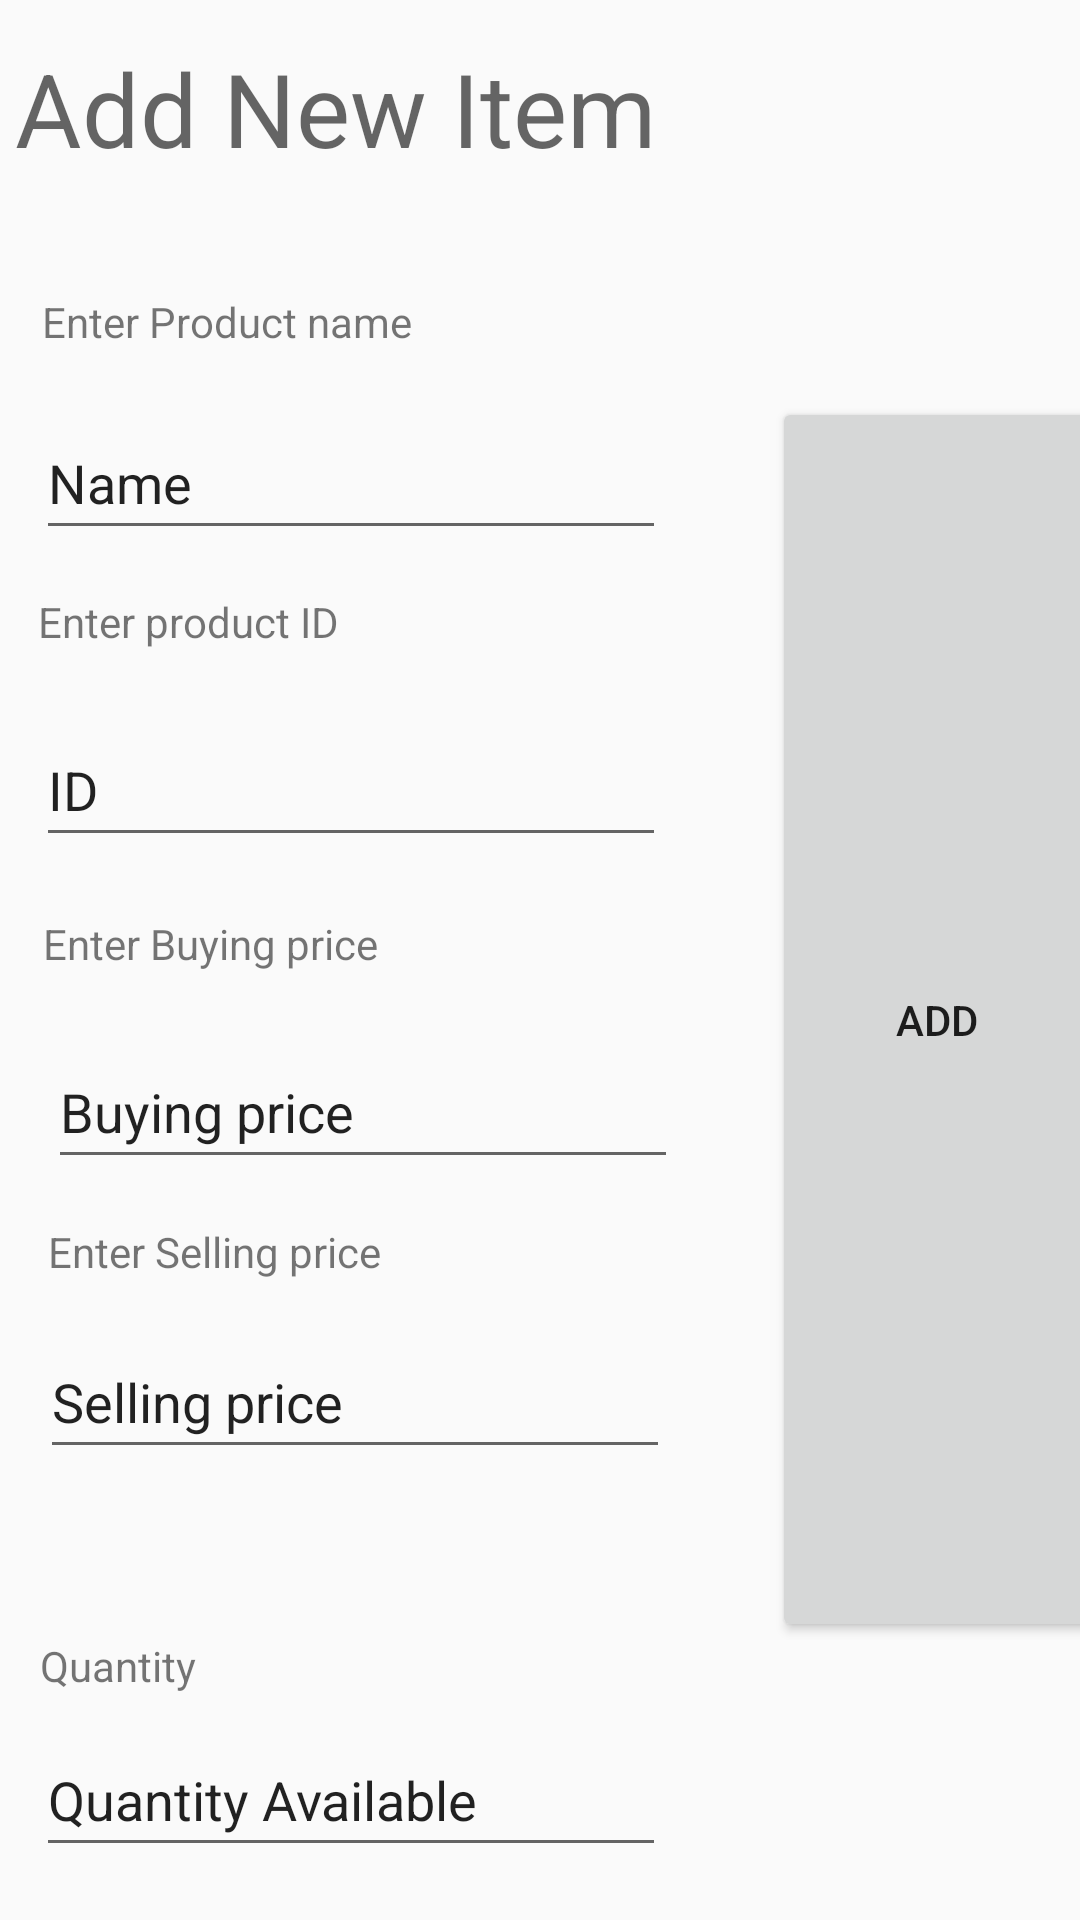

Write the Android layout XML for this screen, with the resource values it uses.
<!-- AndroidManifest.xml: application theme Theme.InventoryManager -->
<!-- res/layout/activity_add_inventory.xml -->
<?xml version="1.0" encoding="utf-8"?>
<androidx.constraintlayout.widget.ConstraintLayout xmlns:android="http://schemas.android.com/apk/res/android"
    xmlns:app="http://schemas.android.com/apk/res-auto"
    xmlns:tools="http://schemas.android.com/tools"
    android:layout_width="match_parent"
    android:layout_height="match_parent"
    tools:context=".AddInventory">


    <TextView
        android:id="@+id/TVa"
        android:layout_width="337dp"
        android:layout_height="64dp"
        android:text="Add New Item"
        android:textAppearance="@style/TextAppearance.AppCompat.Display1"
        app:layout_constraintBottom_toBottomOf="parent"
        app:layout_constraintEnd_toEndOf="parent"
        app:layout_constraintHorizontal_bias="0.216"
        app:layout_constraintStart_toStartOf="parent"
        app:layout_constraintTop_toTopOf="parent"
        app:layout_constraintVertical_bias="0.023" />

    <EditText
        android:id="@+id/pnameET"
        android:layout_width="wrap_content"
        android:layout_height="wrap_content"
        android:ems="10"
        android:inputType="textPersonName"
        android:minHeight="48dp"
        android:text="Name"
        app:layout_constraintBottom_toBottomOf="parent"
        app:layout_constraintEnd_toEndOf="parent"
        app:layout_constraintHorizontal_bias="0.079"
        app:layout_constraintStart_toStartOf="parent"
        app:layout_constraintTop_toBottomOf="@+id/TVa"
        app:layout_constraintVertical_bias="0.113" />

    <TextView
        android:id="@+id/TVb"
        android:layout_width="147dp"
        android:layout_height="31dp"
        android:text="Enter Product name"
        app:layout_constraintBottom_toTopOf="@+id/pnameET"
        app:layout_constraintEnd_toEndOf="parent"
        app:layout_constraintHorizontal_bias="0.066"
        app:layout_constraintStart_toStartOf="parent"
        app:layout_constraintTop_toBottomOf="@+id/TVa"
        app:layout_constraintVertical_bias="0.755" />

    <TextView
        android:id="@+id/TVc"
        android:layout_width="143dp"
        android:layout_height="27dp"
        android:text="Enter product ID"
        app:layout_constraintBottom_toBottomOf="parent"
        app:layout_constraintEnd_toEndOf="parent"
        app:layout_constraintHorizontal_bias="0.059"
        app:layout_constraintStart_toStartOf="parent"
        app:layout_constraintTop_toBottomOf="@+id/pnameET"
        app:layout_constraintVertical_bias="0.033" />

    <EditText
        android:id="@+id/qtyChangeET"
        android:layout_width="wrap_content"
        android:layout_height="wrap_content"
        android:ems="10"
        android:inputType="number"
        android:minHeight="48dp"
        android:text="ID"
        app:layout_constraintBottom_toBottomOf="parent"
        app:layout_constraintEnd_toEndOf="parent"
        app:layout_constraintHorizontal_bias="0.079"
        app:layout_constraintStart_toStartOf="parent"
        app:layout_constraintTop_toBottomOf="@+id/TVc"
        app:layout_constraintVertical_bias="0.035" />

    <TextView
        android:id="@+id/TVd"
        android:layout_width="148dp"
        android:layout_height="30dp"
        android:text="Enter Buying price"
        app:layout_constraintBottom_toBottomOf="parent"
        app:layout_constraintEnd_toEndOf="parent"
        app:layout_constraintHorizontal_bias="0.068"
        app:layout_constraintStart_toStartOf="parent"
        app:layout_constraintTop_toBottomOf="@+id/qtyChangeET"
        app:layout_constraintVertical_bias="0.06" />

    <EditText
        android:id="@+id/ET3"
        android:layout_width="wrap_content"
        android:layout_height="wrap_content"
        android:layout_marginStart="16dp"
        android:ems="10"
        android:inputType="number"
        android:minHeight="48dp"
        android:text="Buying price"
        app:layout_constraintBottom_toBottomOf="parent"
        app:layout_constraintEnd_toEndOf="parent"
        app:layout_constraintHorizontal_bias="0.0"
        app:layout_constraintStart_toStartOf="parent"
        app:layout_constraintTop_toBottomOf="@+id/TVd"
        app:layout_constraintVertical_bias="0.039" />

    <TextView
        android:id="@+id/TVe"
        android:layout_width="161dp"
        android:layout_height="27dp"
        android:layout_marginStart="16dp"
        android:text="Enter Selling price"
        app:layout_constraintBottom_toBottomOf="parent"
        app:layout_constraintEnd_toEndOf="parent"
        app:layout_constraintHorizontal_bias="0.0"
        app:layout_constraintStart_toStartOf="parent"
        app:layout_constraintTop_toBottomOf="@+id/ET3"
        app:layout_constraintVertical_bias="0.066" />

    <EditText
        android:id="@+id/ET4"
        android:layout_width="wrap_content"
        android:layout_height="wrap_content"
        android:ems="10"
        android:inputType="number"
        android:minHeight="48dp"
        android:text="Selling price"
        app:layout_constraintBottom_toBottomOf="parent"
        app:layout_constraintEnd_toEndOf="parent"
        app:layout_constraintHorizontal_bias="0.089"
        app:layout_constraintStart_toStartOf="parent"
        app:layout_constraintTop_toBottomOf="@+id/TVe"
        app:layout_constraintVertical_bias="0.044" />

    <EditText
        android:id="@+id/ET5"
        android:layout_width="wrap_content"
        android:layout_height="wrap_content"
        android:layout_marginTop="579dp"
        android:layout_marginBottom="104dp"
        android:ems="10"
        android:inputType="textPersonName"
        android:minHeight="48dp"
        android:text="Enter Suppliers Name"
        app:layout_constraintBottom_toBottomOf="parent"
        app:layout_constraintEnd_toEndOf="parent"
        app:layout_constraintHorizontal_bias="0.079"
        app:layout_constraintStart_toStartOf="parent"
        app:layout_constraintTop_toTopOf="parent" />

    <TextView
        android:id="@+id/TVf"
        android:layout_width="wrap_content"
        android:layout_height="wrap_content"
        android:layout_marginBottom="160dp"
        android:text="Suppliers name"
        app:layout_constraintBottom_toBottomOf="parent"
        app:layout_constraintEnd_toEndOf="parent"
        app:layout_constraintHorizontal_bias="0.057"
        app:layout_constraintStart_toStartOf="parent"
        app:layout_constraintTop_toBottomOf="@+id/ET4"
        app:layout_constraintVertical_bias="0.794" />

    <TextView
        android:id="@+id/TVg"
        android:layout_width="116dp"
        android:layout_height="26dp"
        android:text="Quantity"
        app:layout_constraintBottom_toBottomOf="parent"
        app:layout_constraintEnd_toEndOf="parent"
        app:layout_constraintHorizontal_bias="0.054"
        app:layout_constraintStart_toStartOf="parent"
        app:layout_constraintTop_toBottomOf="@+id/ET5"
        app:layout_constraintVertical_bias="0.153" />

    <EditText
        android:id="@+id/ETd"
        android:layout_width="wrap_content"
        android:layout_height="wrap_content"
        android:layout_marginBottom="12dp"
        android:ems="10"
        android:inputType="number"
        android:minHeight="48dp"
        android:text="Quantity Available"
        app:layout_constraintBottom_toBottomOf="parent"
        app:layout_constraintEnd_toEndOf="parent"
        app:layout_constraintHorizontal_bias="0.079"
        app:layout_constraintStart_toStartOf="parent"
        app:layout_constraintTop_toBottomOf="@+id/TVg"
        app:layout_constraintVertical_bias="0.304" />

    <Button
        android:id="@+id/addButton"
        android:layout_width="110dp"
        android:layout_height="415dp"
        android:layout_marginStart="40dp"
        android:text="Add"
        app:layout_constraintBottom_toBottomOf="parent"
        app:layout_constraintEnd_toEndOf="parent"
        app:layout_constraintHorizontal_bias="0.542"
        app:layout_constraintStart_toEndOf="@+id/ET3"
        app:layout_constraintTop_toTopOf="parent"
        app:layout_constraintVertical_bias="0.588" />
</androidx.constraintlayout.widget.ConstraintLayout>
<!-- resources referenced by this layout -->
<resources>
  <style name="Theme.InventoryManager" parent="Theme.AppCompat.DayNight.NoActionBar">
          
          <item name="colorPrimary">@color/purple_500</item>
          <item name="colorPrimaryVariant">@color/purple_700</item>
          <item name="colorOnPrimary">@color/white</item>
          
          <item name="colorSecondary">@color/teal_200</item>
          <item name="colorSecondaryVariant">@color/teal_700</item>
          <item name="colorOnSecondary">@color/black</item>
          
          <item name="android:statusBarColor">?attr/colorPrimaryVariant</item>
          
      </style>
  <!-- not gathered from this repository: default colours our renderer supplied (Android Studio template values) -->
  <color name="purple_500">#FF6200EE</color>
  <color name="purple_700">#FF3700B3</color>
  <color name="teal_200">#FF03DAC5</color>
  <color name="teal_700">#FF018786</color>
  <color name="black">#FF000000</color>
  <color name="white">#FFFFFFFF</color>
</resources>
